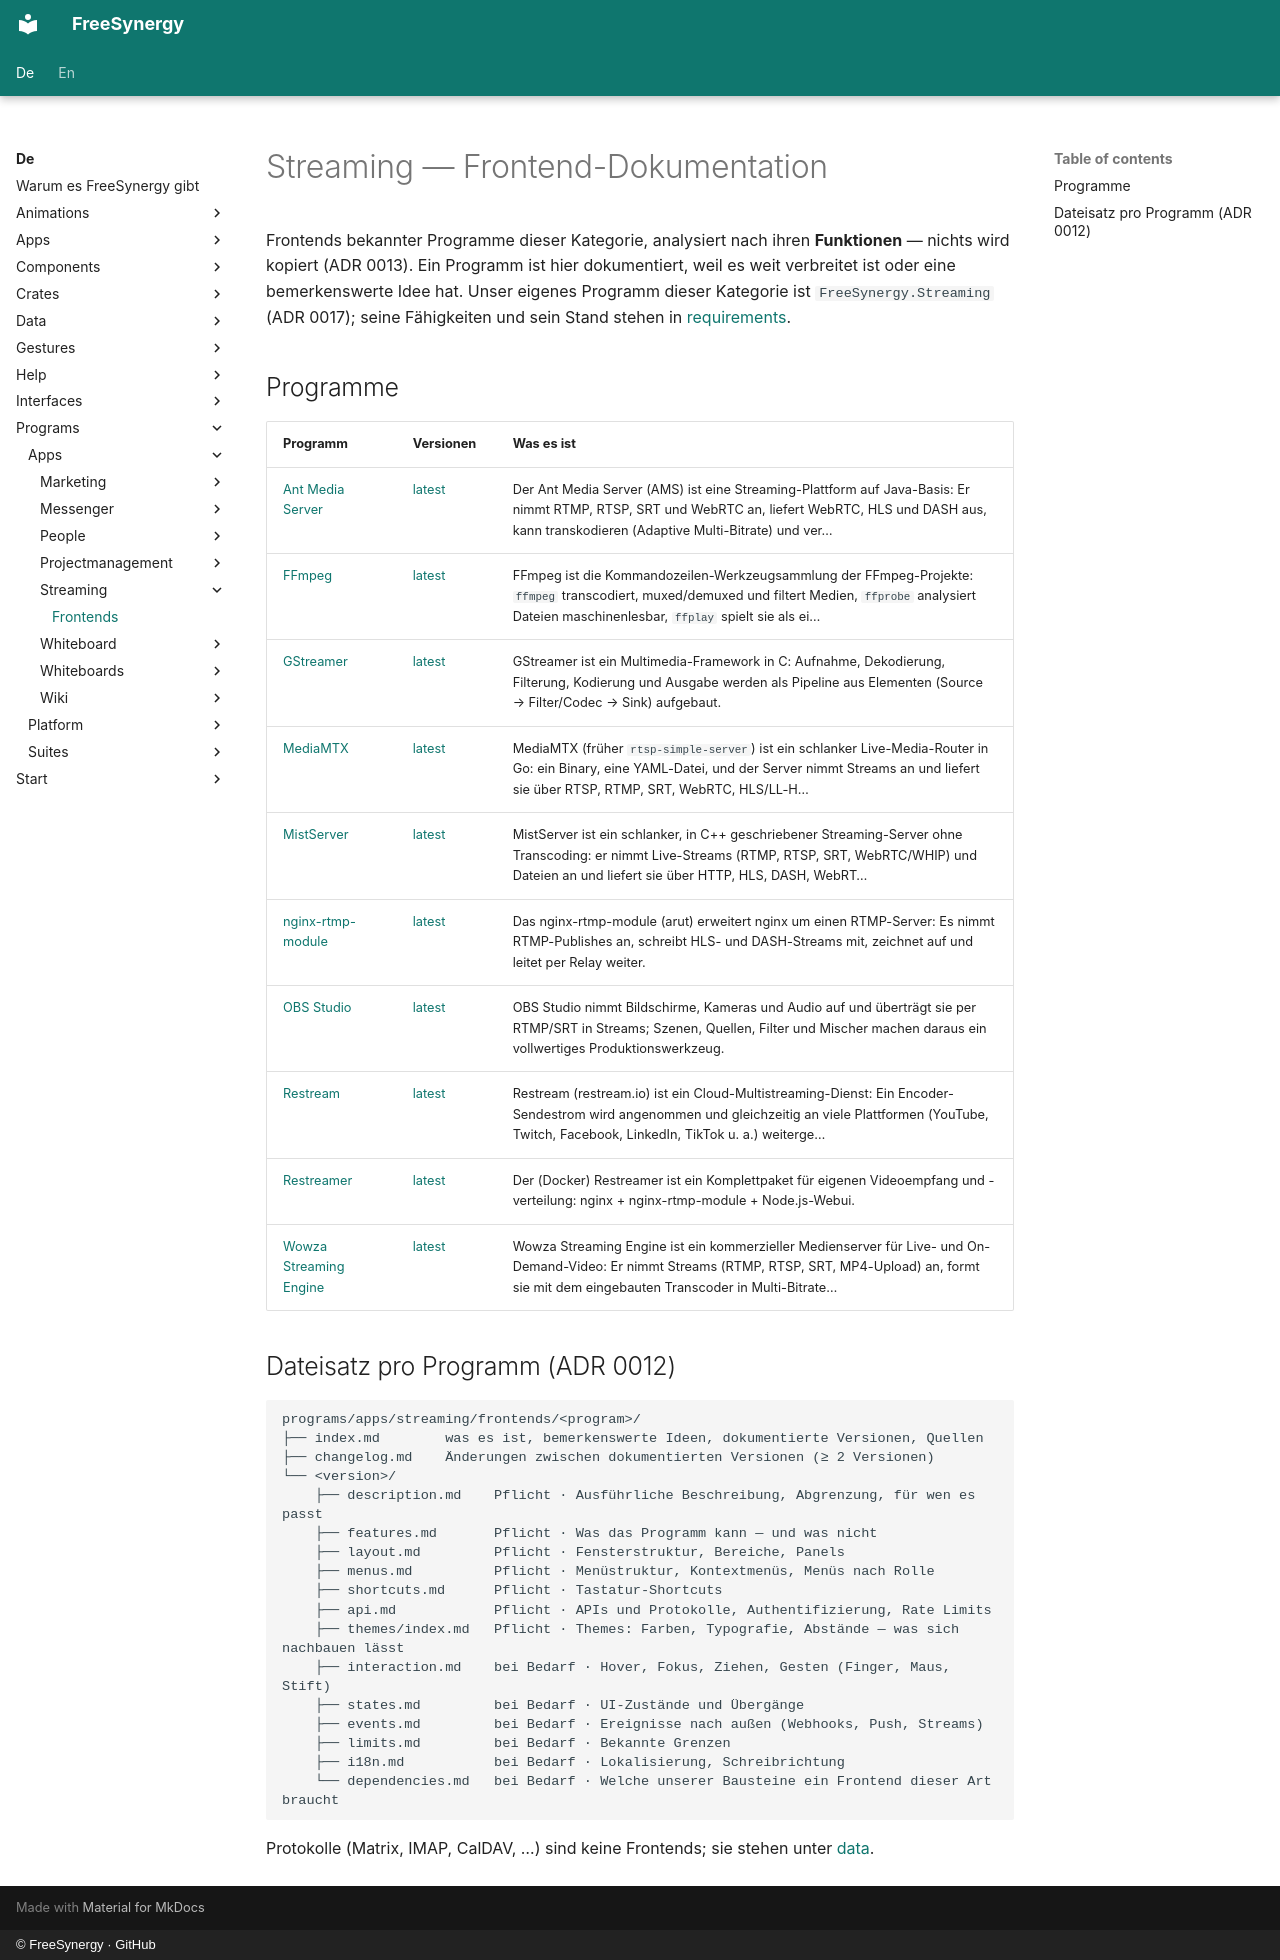

repository: FreeSynergy/fs-documentation · page: de/programs/apps/streaming/frontends/index.html · generator: mkdocs · copyright: © FreeSynergy · GitHub

# Streaming — Frontend-Dokumentation

Frontends bekannter Programme dieser Kategorie, analysiert nach ihren **Funktionen** — nichts wird kopiert (ADR 0013). Ein Programm ist hier dokumentiert, weil es weit verbreitet ist oder eine bemerkenswerte Idee hat. Unser eigenes Programm dieser Kategorie ist `FreeSynergy.Streaming` (ADR 0017); seine Fähigkeiten und sein Stand stehen in [requirements](../requirements.md).

## Programme

| Programm | Versionen | Was es ist |
|----------|-----------|------------|
| [Ant Media Server](ant-media-server/index.md) | [latest](ant-media-server/latest/description.md) | Der Ant Media Server (AMS) ist eine Streaming-Plattform auf Java-Basis: Er nimmt RTMP, RTSP, SRT und WebRTC an, liefert WebRTC, HLS und DASH aus, kann transkodieren (Adaptive Multi-Bitrate) und ver… |
| [FFmpeg](ffmpeg/index.md) | [latest](ffmpeg/latest/description.md) | FFmpeg ist die Kommandozeilen-Werkzeugsammlung der FFmpeg-Projekte: `ffmpeg` transcodiert, muxed/demuxed und filtert Medien, `ffprobe` analysiert Dateien maschinenlesbar, `ffplay` spielt sie als ei… |
| [GStreamer](gstreamer/index.md) | [latest](gstreamer/latest/description.md) | GStreamer ist ein Multimedia-Framework in C: Aufnahme, Dekodierung, Filterung, Kodierung und Ausgabe werden als Pipeline aus Elementen (Source → Filter/Codec → Sink) aufgebaut. |
| [MediaMTX](mediamtx/index.md) | [latest](mediamtx/latest/description.md) | MediaMTX (früher `rtsp-simple-server`) ist ein schlanker Live-Media-Router in Go: ein Binary, eine YAML-Datei, und der Server nimmt Streams an und liefert sie über RTSP, RTMP, SRT, WebRTC, HLS/LL-H… |
| [MistServer](mistserver/index.md) | [latest](mistserver/latest/description.md) | MistServer ist ein schlanker, in C++ geschriebener Streaming-Server ohne Transcoding: er nimmt Live-Streams (RTMP, RTSP, SRT, WebRTC/WHIP) und Dateien an und liefert sie über HTTP, HLS, DASH, WebRT… |
| [nginx-rtmp-module](nginx-rtmp-module/index.md) | [latest](nginx-rtmp-module/latest/description.md) | Das nginx-rtmp-module (arut) erweitert nginx um einen RTMP-Server: Es nimmt RTMP-Publishes an, schreibt HLS- und DASH-Streams mit, zeichnet auf und leitet per Relay weiter. |
| [OBS Studio](obs-studio/index.md) | [latest](obs-studio/latest/description.md) | OBS Studio nimmt Bildschirme, Kameras und Audio auf und überträgt sie per RTMP/SRT in Streams; Szenen, Quellen, Filter und Mischer machen daraus ein vollwertiges Produktionswerkzeug. |
| [Restream](restream/index.md) | [latest](restream/latest/description.md) | Restream (restream.io) ist ein Cloud-Multistreaming-Dienst: Ein Encoder-Sendestrom wird angenommen und gleichzeitig an viele Plattformen (YouTube, Twitch, Facebook, LinkedIn, TikTok u. a.) weiterge… |
| [Restreamer](restreamer/index.md) | [latest](restreamer/latest/description.md) | Der (Docker) Restreamer ist ein Komplettpaket für eigenen Videoempfang und -verteilung: nginx + nginx-rtmp-module + Node.js-Webui. |
| [Wowza Streaming Engine](wowza/index.md) | [latest](wowza/latest/description.md) | Wowza Streaming Engine ist ein kommerzieller Medienserver für Live- und On-Demand-Video: Er nimmt Streams (RTMP, RTSP, SRT, MP4-Upload) an, formt sie mit dem eingebauten Transcoder in Multi-Bitrate… |

## Dateisatz pro Programm (ADR 0012)

```
programs/apps/streaming/frontends/<program>/
├── index.md        was es ist, bemerkenswerte Ideen, dokumentierte Versionen, Quellen
├── changelog.md    Änderungen zwischen dokumentierten Versionen (≥ 2 Versionen)
└── <version>/
    ├── description.md    Pflicht · Ausführliche Beschreibung, Abgrenzung, für wen es passt
    ├── features.md       Pflicht · Was das Programm kann — und was nicht
    ├── layout.md         Pflicht · Fensterstruktur, Bereiche, Panels
    ├── menus.md          Pflicht · Menüstruktur, Kontextmenüs, Menüs nach Rolle
    ├── shortcuts.md      Pflicht · Tastatur-Shortcuts
    ├── api.md            Pflicht · APIs und Protokolle, Authentifizierung, Rate Limits
    ├── themes/index.md   Pflicht · Themes: Farben, Typografie, Abstände — was sich nachbauen lässt
    ├── interaction.md    bei Bedarf · Hover, Fokus, Ziehen, Gesten (Finger, Maus, Stift)
    ├── states.md         bei Bedarf · UI-Zustände und Übergänge
    ├── events.md         bei Bedarf · Ereignisse nach außen (Webhooks, Push, Streams)
    ├── limits.md         bei Bedarf · Bekannte Grenzen
    ├── i18n.md           bei Bedarf · Lokalisierung, Schreibrichtung
    └── dependencies.md   bei Bedarf · Welche unserer Bausteine ein Frontend dieser Art braucht
```

Protokolle (Matrix, IMAP, CalDAV, …) sind keine Frontends; sie stehen unter [data](../../../../data/standards.md).
